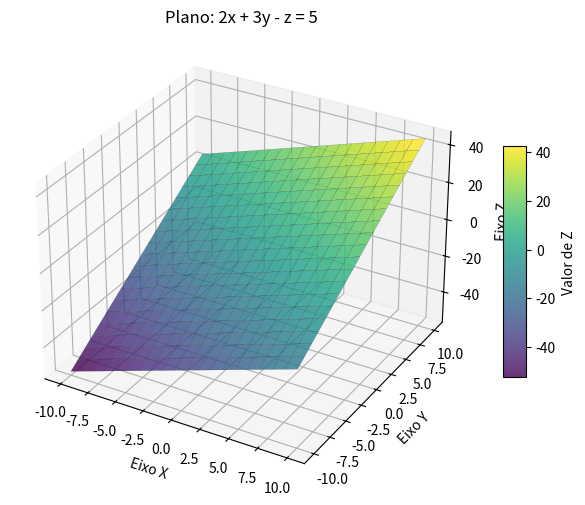

Here is the Python script that generated this plot:
import numpy as np
import matplotlib.pyplot as plt

# 1. Cria a figura e o eixo 3D
fig = plt.figure(figsize=(8, 6))
ax = fig.add_subplot(111, projection='3d')

# 2. Define o intervalo para as coordenadas x e y (de -10 a 10)
x = np.linspace(-10, 10, 20)
y = np.linspace(-10, 10, 20)
X, Y = np.meshgrid(x, y)

# 3. Define a equação do plano: z = 2x + 3y - 5
Z = 2*X + 3*Y - 5

# 4. Plota a superfície do plano
# O parâmetro 'alpha' controla a transparência e 'cmap' a paleta de cores
plano = ax.plot_surface(X, Y, Z, alpha=0.8, cmap='viridis', edgecolor='k', linewidth=0.1)

# Adiciona uma barra de cores para referência visual
fig.colorbar(plano, ax=ax, shrink=0.5, aspect=10, label='Valor de Z')

# 5. Configura os rótulos e o título
ax.set_xlabel('Eixo X')
ax.set_ylabel('Eixo Y')
ax.set_zlabel('Eixo Z')
ax.set_title('Plano: 2x + 3y - z = 5')

# 6. Exibe o gráfico interativo
plt.show()
